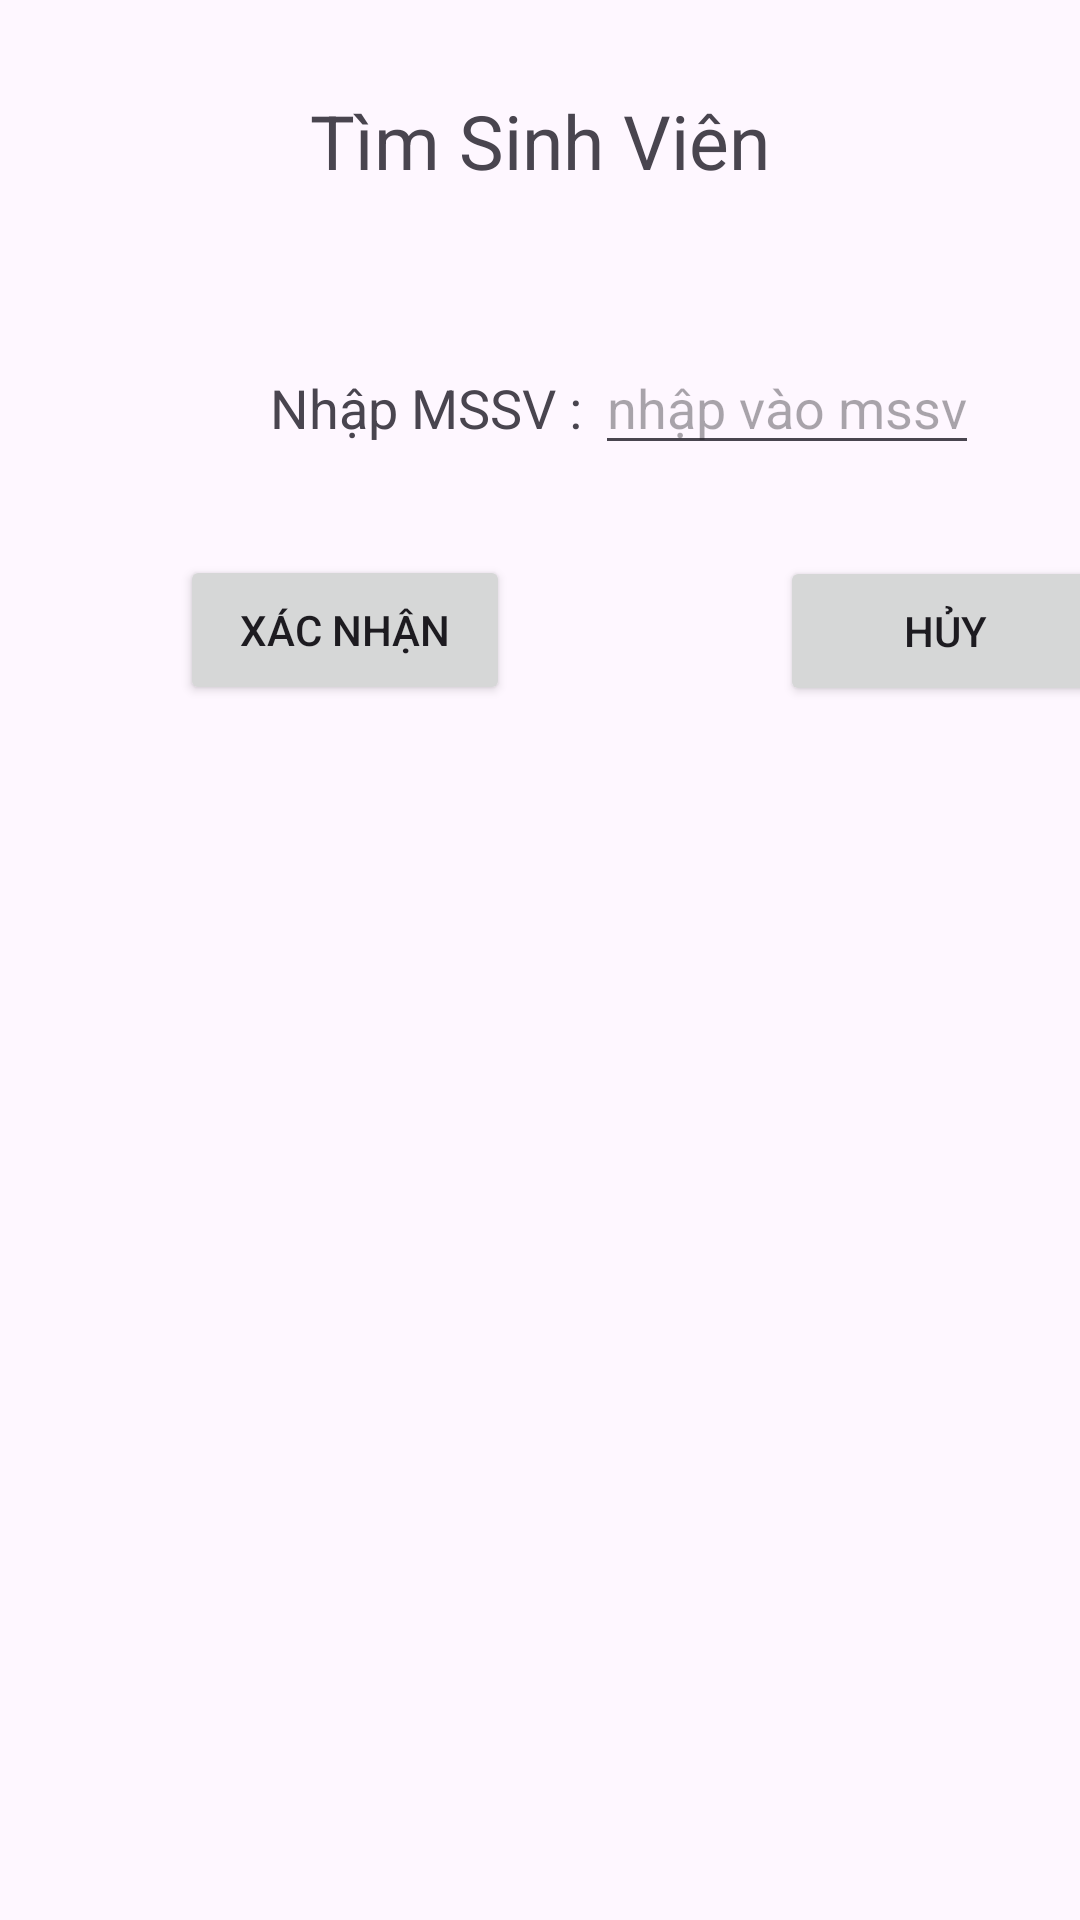

Reconstruct the res/layout file that produces this screen, plus the resources it refers to.
<!-- AndroidManifest.xml: application theme Theme.QUANLYCTEC -->
<!-- res/layout/tch_find_stu_dialog.xml -->
<?xml version="1.0" encoding="utf-8"?>
<androidx.appcompat.widget.LinearLayoutCompat xmlns:android="http://schemas.android.com/apk/res/android"
    android:layout_width="match_parent"
    android:layout_height="wrap_content"
    android:orientation="vertical">

    <TextView
        android:layout_marginTop="30dp"
        android:layout_width="wrap_content"
        android:layout_height="wrap_content"
        android:text=" Tìm Sinh Viên "
        android:textSize="25dp"
        android:layout_gravity="center_horizontal"
        />
    <LinearLayout
        android:layout_width="wrap_content"
        android:layout_height="wrap_content"
        android:orientation="horizontal"
        android:layout_marginTop="50dp"
        android:layout_marginLeft="90dp">
        <TextView
            android:layout_width="wrap_content"
            android:layout_height="wrap_content"
            android:text="Nhập MSSV : "
            android:textSize="18dp"

            />
        <EditText
            android:id="@+id/tch_find_stu_mssv_dialog"
            android:layout_width="wrap_content"
            android:layout_height="wrap_content"
            android:hint="nhập vào mssv"
            />
    </LinearLayout>
    <Button
        android:id="@+id/tch_btnfind_stu_cfirm_dialog"
        android:layout_width="110dp"
        android:layout_height="50dp"
        android:layout_marginTop="30dp"
        android:layout_marginLeft="60dp"
        android:text="xác nhận"/>
    <Button
        android:id="@+id/tch_btnfind_stu_huy_dialog"
        android:layout_width="110dp"
        android:layout_height="50dp"
        android:layout_marginTop="-50dp"
        android:layout_marginLeft="260dp"
        android:text="hủy"/>

</androidx.appcompat.widget.LinearLayoutCompat>
<!-- resources referenced by this layout -->
<resources>
  <style name="Theme.QUANLYCTEC" parent="Base.Theme.QUANLYCTEC" />
  <style name="Base.Theme.QUANLYCTEC" parent="Theme.Material3.DayNight.NoActionBar">
          
          
      </style>
</resources>
